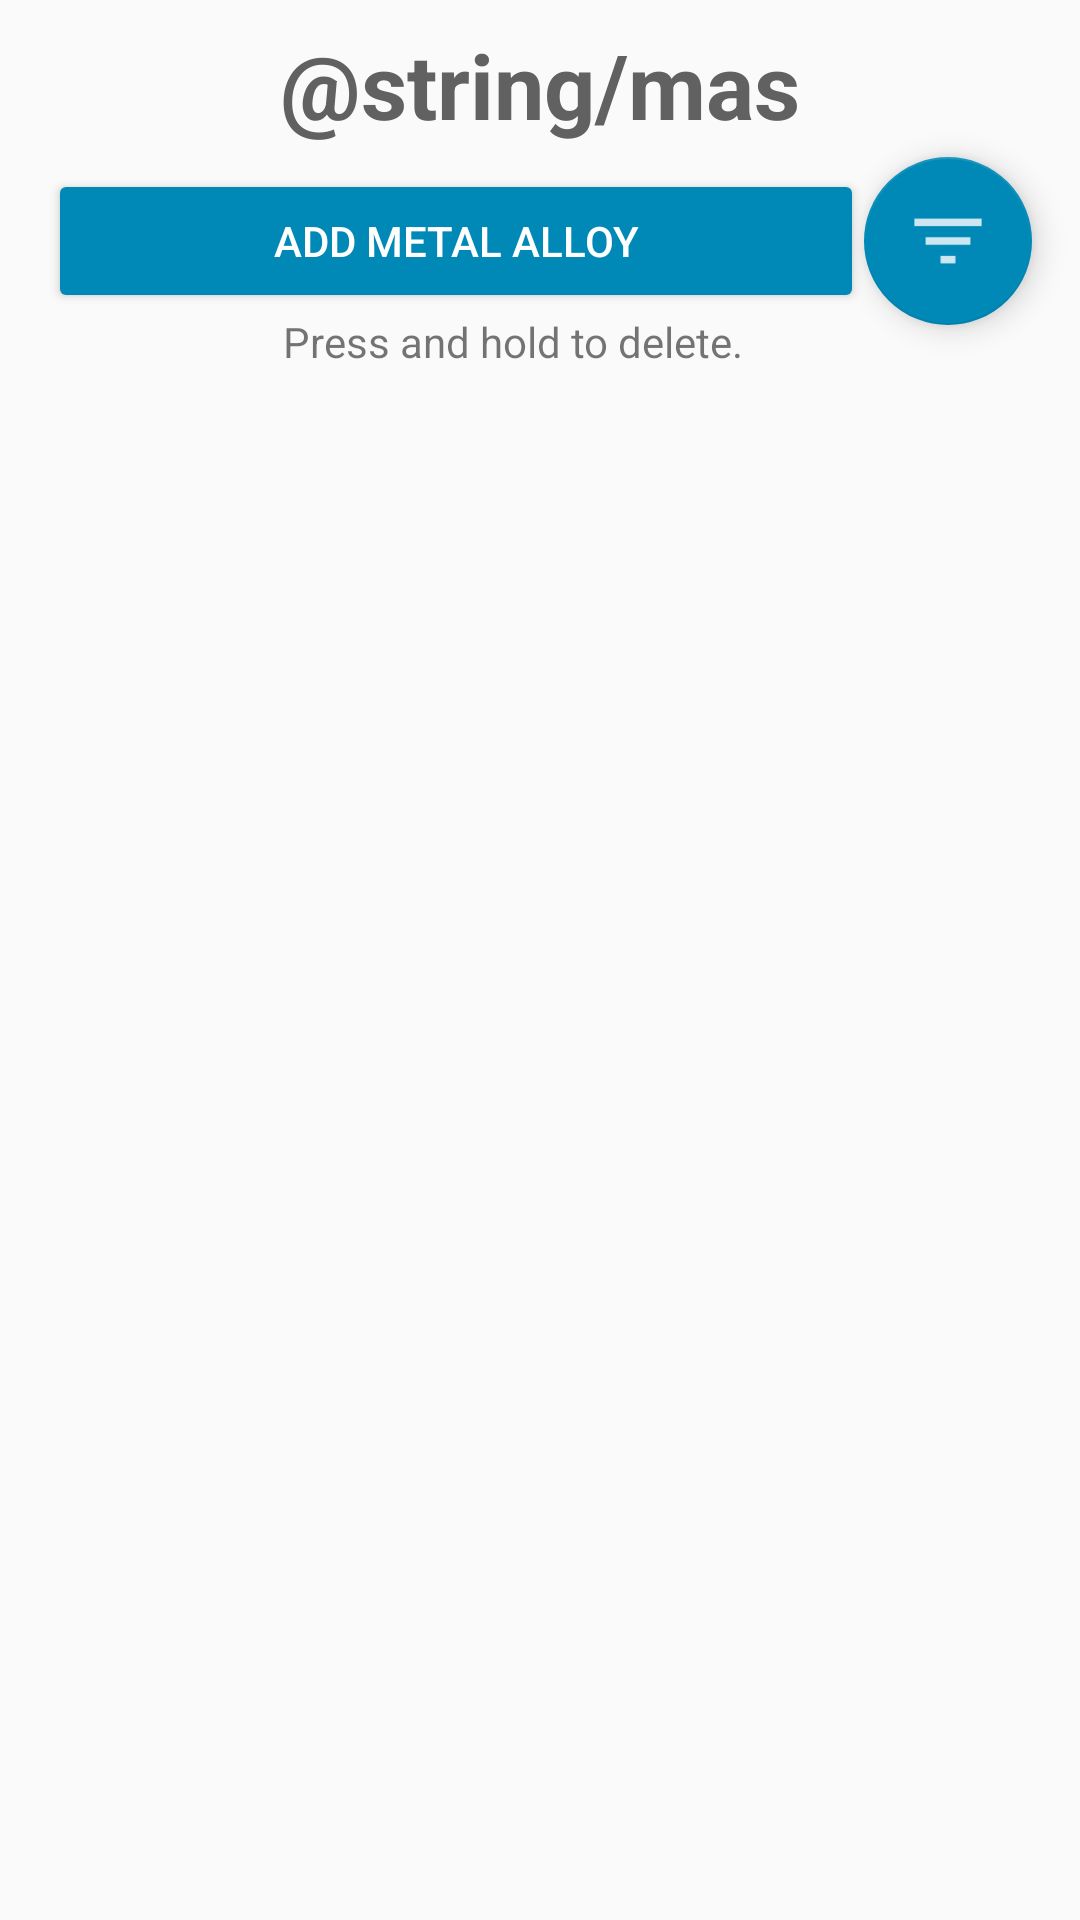

Layout XML and referenced resources for this Android screen:
<!-- AndroidManifest.xml: application theme AppTheme -->
<!-- res/layout/activity_mas.xml -->
<?xml version="1.0" encoding="utf-8"?>
<android.support.constraint.ConstraintLayout xmlns:android="http://schemas.android.com/apk/res/android"
    xmlns:app="http://schemas.android.com/apk/res-auto"
    xmlns:tools="http://schemas.android.com/tools"
    android:id="@+id/layout1"
    android:layout_width="match_parent"
    android:layout_height="match_parent"
    tools:context=".MAS">

    <android.support.design.widget.AppBarLayout
        android:id="@+id/app_bar"
        android:layout_width="match_parent"
        android:layout_height="wrap_content"

        android:layout_marginTop="8dp"
        android:backgroundTint="@color/primary_transparent"
        android:fitsSystemWindows="true"
        android:theme="@style/AppTheme.AppBarOverlay"
        app:layout_constraintTop_toTopOf="parent">

        <android.support.design.widget.CollapsingToolbarLayout
            android:id="@+id/toolbar_layout"
            android:layout_width="match_parent"
            android:layout_height="match_parent"
            android:backgroundTint="@color/background_material_light_1"
            android:fitsSystemWindows="true"
            app:layout_scrollFlags="scroll|exitUntilCollapsed"
            app:toolbarId="@+id/toolbar">

            <TextView
                android:id="@+id/textView39"
                android:layout_width="match_parent"
                android:layout_height="match_parent"
                android:layout_gravity="center_vertical"
                android:text="@string/mas"
                android:textAlignment="center"

                android:textColor="@color/primary_material_light_1"
                android:textSize="30sp"
                android:textStyle="bold"
                android:typeface="sans"
                app:fontFamily="sans-serif"
                app:layout_constraintEnd_toEndOf="parent"
                app:layout_constraintStart_toStartOf="parent"
                app:layout_constraintTop_toTopOf="parent" />

        </android.support.design.widget.CollapsingToolbarLayout>
    </android.support.design.widget.AppBarLayout>

    <android.support.design.widget.FloatingActionButton
        android:id="@+id/floatingActionButton"
        android:layout_width="wrap_content"
        android:layout_height="wrap_content"
        android:layout_marginEnd="16dp"
        android:clickable="true"
        android:onClick="openMAS_F"
        app:backgroundTint="@color/colorPrimary"
        app:layout_constraintBottom_toBottomOf="@+id/button8"
        app:layout_constraintEnd_toEndOf="parent"
        app:layout_constraintTop_toTopOf="@+id/button8"
        app:srcCompat="@drawable/ic_action_name" />

    <Button
        android:id="@+id/button8"
        android:layout_width="0dp"
        android:layout_height="wrap_content"
        android:layout_marginStart="16dp"
        android:layout_marginTop="8dp"
        android:backgroundTint="@color/colorPrimary"
        android:onClick="openMAS_A"
        android:text="@string/add_metal"
        android:textColor="@android:color/white"
        app:layout_constraintEnd_toStartOf="@+id/floatingActionButton"
        app:layout_constraintStart_toStartOf="parent"
        app:layout_constraintTop_toBottomOf="@+id/app_bar" />

    <ListView
        android:id="@+id/listView"
        android:layout_width="0dp"
        android:layout_height="0dp"
        android:layout_marginTop="8dp"
        app:layout_constraintBottom_toBottomOf="parent"
        app:layout_constraintEnd_toEndOf="parent"
        app:layout_constraintStart_toStartOf="parent"
        app:layout_constraintTop_toBottomOf="@+id/textView56" />

    <TextView
        android:id="@+id/textView56"
        android:layout_width="wrap_content"
        android:layout_height="wrap_content"
        android:layout_marginEnd="16dp"
        android:layout_marginStart="16dp"
        android:text="Press and hold to delete."
        app:layout_constraintEnd_toEndOf="parent"
        app:layout_constraintHorizontal_bias="0.449"
        app:layout_constraintStart_toStartOf="parent"
        app:layout_constraintTop_toBottomOf="@+id/button8" />


</android.support.constraint.ConstraintLayout>
<!-- resources referenced by this layout -->
<resources>
  <color name="background_material_light_1">#ffffff</color>
  <color name="colorPrimary">#0089b7</color>
  <color name="primary_material_light_1">#616161</color>
  <color name="primary_transparent">#00fffdfd</color>
  <!-- drawable ic_action_name: png bitmap (drawable-hdpi, 206 bytes) -->
  <string name="add_metal">Add Metal Alloy</string>
  <style name="AppTheme.AppBarOverlay" parent="ThemeOverlay.AppCompat.Dark.ActionBar" />
  <style name="AppTheme" parent="Theme.AppCompat.Light.DarkActionBar">
          
          <item name="colorPrimary">@color/colorPrimary</item>
          <item name="colorPrimaryDark">@color/colorPrimaryDark</item>
          <item name="colorAccent">@color/colorAccent</item>
  
      </style>
  <color name="colorPrimaryDark">#2a6a83</color>
  <color name="colorAccent">#2a6a83</color>
</resources>
